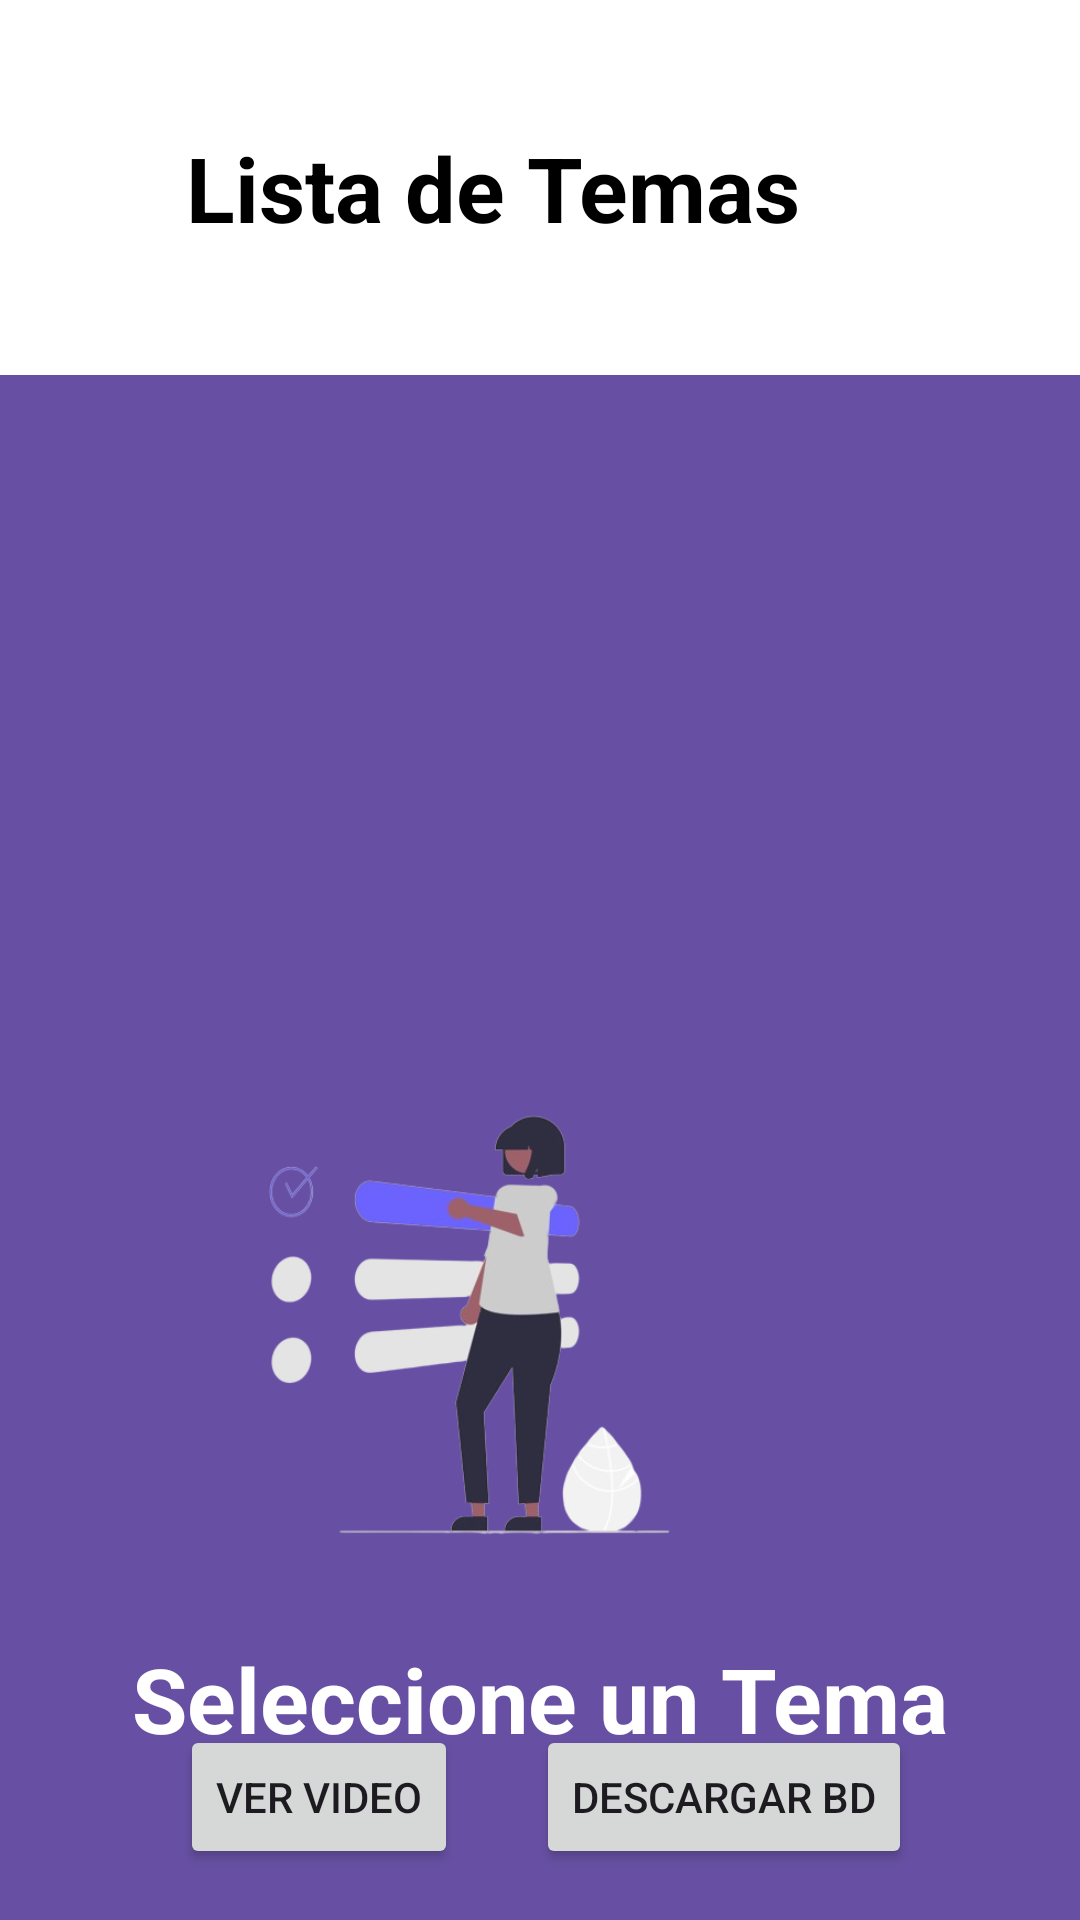

Android layout source for this screen:
<!-- AndroidManifest.xml: application theme Theme.CursosExcel -->
<!-- res/layout/activity_md4.xml -->
<?xml version="1.0" encoding="utf-8"?>
<androidx.constraintlayout.widget.ConstraintLayout xmlns:android="http://schemas.android.com/apk/res/android"
    xmlns:app="http://schemas.android.com/apk/res-auto"
    xmlns:tools="http://schemas.android.com/tools"
    android:id="@+id/main"
    android:layout_width="match_parent"
    android:layout_height="match_parent"
    android:background="#6750A3"
    tools:context=".Md4">

    <View
        android:id="@+id/view2"
        android:layout_width="432dp"
        android:layout_height="125dp"
        android:background="@color/white"
        app:layout_constraintBottom_toBottomOf="parent"
        app:layout_constraintEnd_toEndOf="parent"
        app:layout_constraintHorizontal_bias="0.444"
        app:layout_constraintStart_toStartOf="parent"
        app:layout_constraintTop_toTopOf="parent"
        app:layout_constraintVertical_bias="0.0" />

    <TextView
        android:id="@+id/txtContenido"
        android:layout_width="wrap_content"
        android:layout_height="wrap_content"
        android:text="@string/txtContent"
        android:textColor="@color/black"
        android:textSize="30sp"
        android:textStyle="bold"
        app:layout_constraintBottom_toBottomOf="@+id/view2"
        app:layout_constraintEnd_toEndOf="parent"
        app:layout_constraintStart_toStartOf="@+id/view2"
        app:layout_constraintTop_toTopOf="@+id/view2" />

    <ListView
        android:id="@+id/lstMd4"
        android:layout_width="395dp"
        android:layout_height="216dp"
        android:layout_marginStart="2dp"
        android:layout_marginTop="4dp"
        app:layout_constraintStart_toStartOf="parent"
        app:layout_constraintTop_toBottomOf="@+id/view2" />

    <ImageView
        android:id="@+id/imgSelect"
        android:layout_width="271dp"
        android:layout_height="177dp"
        android:layout_marginTop="8dp"
        android:layout_marginEnd="68dp"
        android:contentDescription="@string/Img"
        app:layout_constraintEnd_toEndOf="parent"
        app:layout_constraintTop_toBottomOf="@+id/lstMd4"
        app:srcCompat="@drawable/select1" />

    <TextView
        android:id="@+id/txtSeleccion"
        android:layout_width="wrap_content"
        android:layout_height="wrap_content"
        android:layout_marginTop="16dp"
        android:text="@string/txtSeleccion"
        android:textColor="#FFFFFF"
        android:textSize="30sp"
        android:textStyle="bold"
        app:layout_constraintEnd_toEndOf="parent"
        app:layout_constraintStart_toStartOf="parent"
        app:layout_constraintTop_toBottomOf="@+id/imgSelect" />

    <Button
        android:id="@+id/btnVideo"
        android:layout_width="wrap_content"
        android:layout_height="wrap_content"
        android:layout_marginStart="60dp"
        android:text="@string/btnVideo"
        app:layout_constraintBottom_toBottomOf="parent"
        app:layout_constraintStart_toStartOf="parent"
        app:layout_constraintTop_toBottomOf="@+id/imgSelect"
        app:layout_constraintVertical_bias="0.724" />

    <Button
        android:id="@+id/btnDatos"
        android:layout_width="wrap_content"
        android:layout_height="wrap_content"
        android:layout_marginEnd="56dp"
        android:text="@string/btnDb"
        app:layout_constraintBottom_toBottomOf="parent"
        app:layout_constraintEnd_toEndOf="parent"
        app:layout_constraintTop_toBottomOf="@+id/imgSelect"
        app:layout_constraintVertical_bias="0.724" />

</androidx.constraintlayout.widget.ConstraintLayout>
<!-- resources referenced by this layout -->
<resources>
  <!-- drawable select1: png bitmap (drawable, 67047 bytes) -->
  <string name="Img">Start</string>
  <string name="btnDb">Descargar BD</string>
  <string name="btnVideo">Ver Video</string>
  <string name="txtContent">Lista de Temas</string>
  <string name="txtSeleccion">Seleccione un Tema</string>
  <style name="Theme.CursosExcel" parent="Base.Theme.CursosExcel" />
  <style name="Base.Theme.CursosExcel" parent="Theme.Material3.DayNight.NoActionBar">
          
          
      </style>
  <!-- not gathered from this repository: default colours our renderer supplied (Android Studio template values) -->
  <color name="black">#FF000000</color>
  <color name="white">#FFFFFFFF</color>
</resources>
